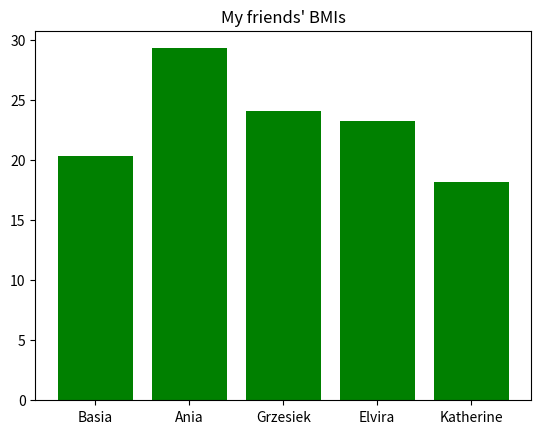

This chart was generated by the following Python code:
import numpy as np
import matplotlib.pyplot as plt
names=np.array(["Basia","Ania","Grzesiek","Elvira","Katherine"])
heights=np.array([1.73,1.61,1.80,1.58,1.77])# in metres
weights=np.array([61,76,78,58,57])# in kilograms
bmis=weights / (heights*heights)
plt.bar(names, bmis, color="green")
plt.title("My friends' BMIs")
plt.show()
for person in enumerate(names):
    thisPerson = person[0]
    if (bmis[thisPerson] <= 18.4):
        state = "underweight"
    elif (bmis[thisPerson] >= 18.4 and bmis[thisPerson] <= 24.9):
        state = "normal"
    elif (bmis[thisPerson] >= 25 and bmis[thisPerson] <= 39.9):
        state = "overweight"
    elif (bmis[thisPerson] >= 40):
        state = "obese"
    print(f"## {person[1]:<13}has BMI of {round(bmis[person[0]], 2)} which is {state}.")